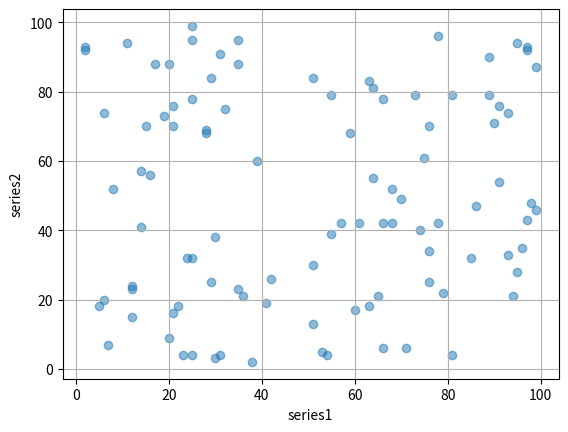

Python code for this plot:
import random
import matplotlib.pyplot as plt
import pandas

def generateRandomSeries(sampleSize:int) -> pandas.Series:
	elements = []
	for i in range(0, sampleSize):
		elements.append(random.randrange(1, 100))
	return pandas.Series(elements)

def calculateCovariance(series1:pandas.Series, series2:pandas.Series) -> float:
	series1Mean = series1.mean()
	series2Mean = series2.mean()
	sumOfTerms = 0.0
	for i in range(len(series1)):
		sumOfTerms += (series1[i]-series1Mean)*(series2[i]-series2Mean)
	return (1/(len(series1) + len(series2) - 2)) * sumOfTerms

series1 = generateRandomSeries(100)
series2 = generateRandomSeries(100)
print(calculateCovariance(series1, series2))
plt.scatter(series1, series2, alpha=0.5)
plt.xlabel("series1")
plt.ylabel("series2")
plt.grid(True)
plt.show()
